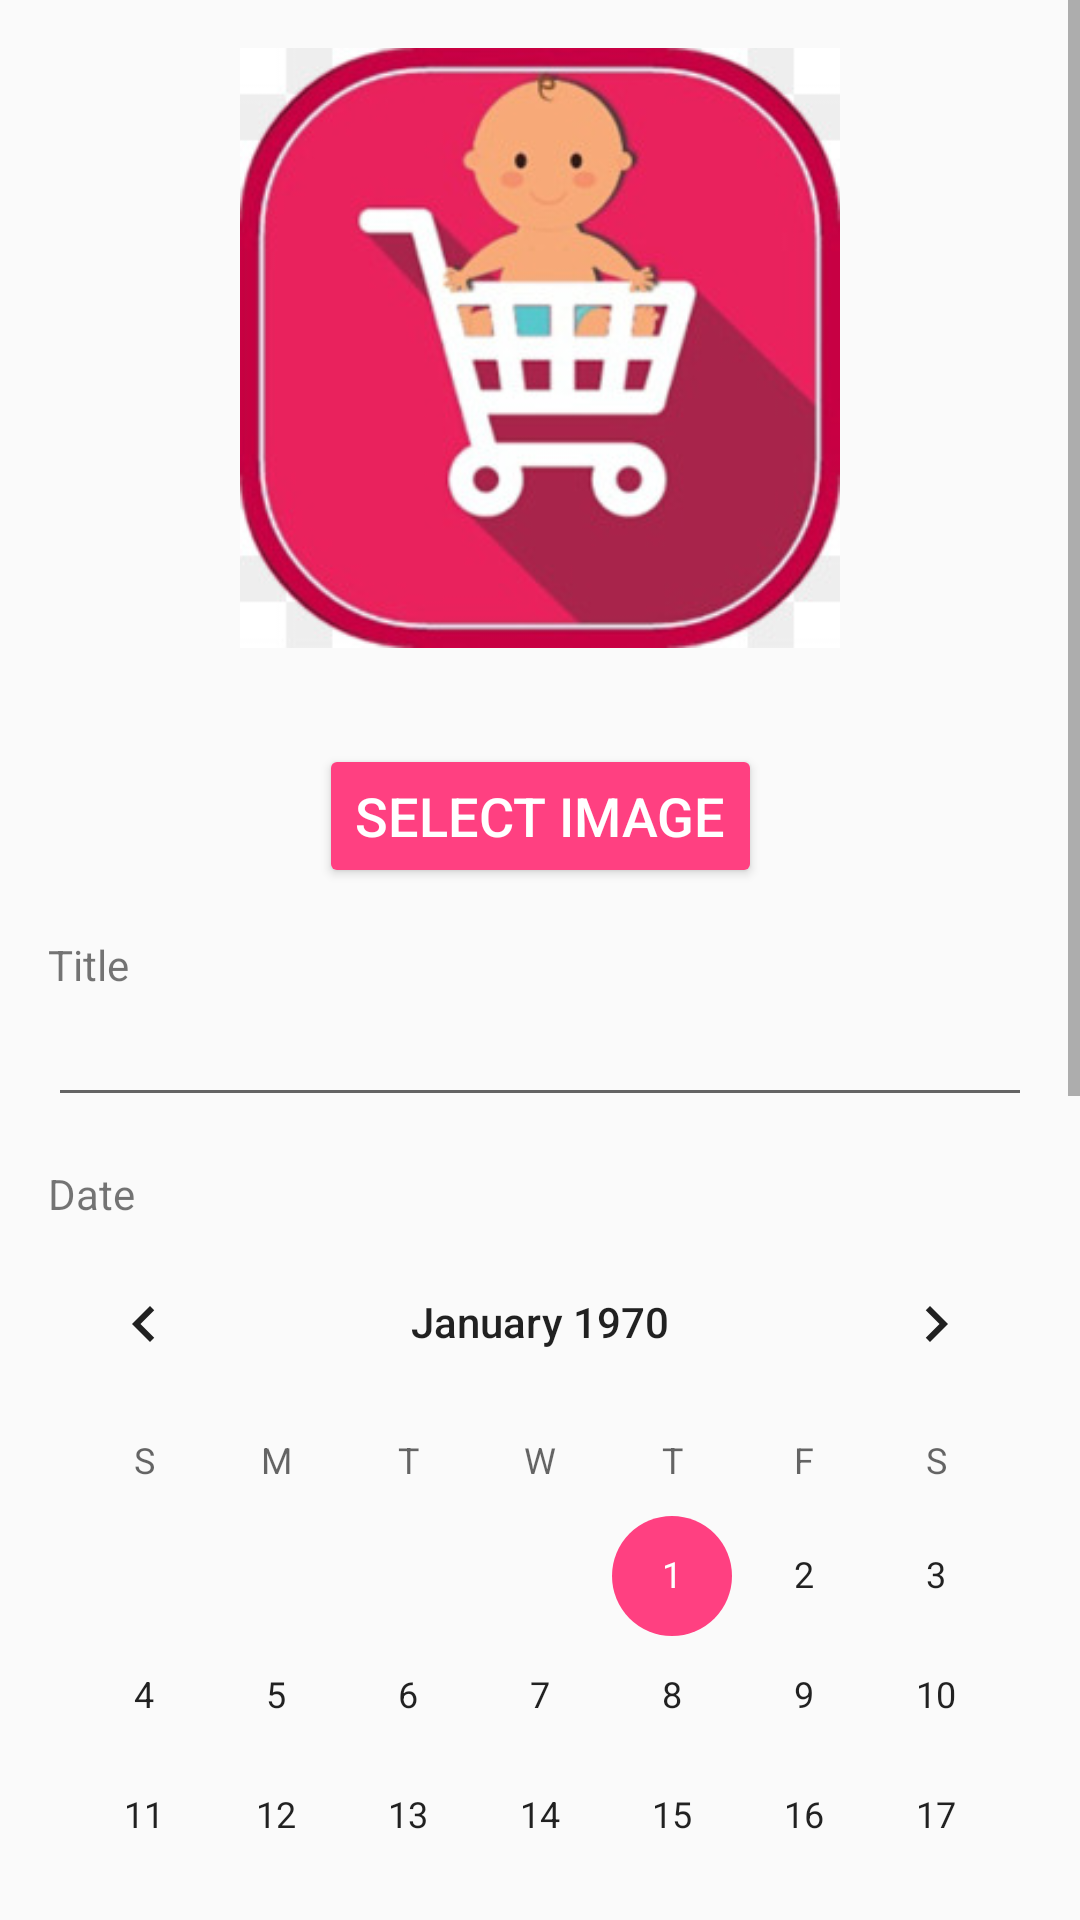

The Android layout XML behind this screen, and the referenced resources:
<!-- AndroidManifest.xml: application theme AppDefaultTheme -->
<!-- res/layout/activity_add.xml -->
<?xml version="1.0" encoding="utf-8"?>
<ScrollView xmlns:android="http://schemas.android.com/apk/res/android"
    xmlns:app="http://schemas.android.com/apk/res-auto"
    android:layout_width="match_parent"
    android:layout_height="match_parent">

    <android.support.constraint.ConstraintLayout
        android:id="@+id/clAddTodo"
        android:layout_width="match_parent"
        android:layout_height="wrap_content"
        android:isScrollContainer="true">



        <ImageView
            android:id="@+id/IVPreviewImage"
            android:layout_width="200dp"
            android:layout_height="200dp"
            android:layout_below="@id/BSelectImage"
            android:layout_marginStart="16dp"
            android:layout_marginTop="16dp"
            android:layout_marginEnd="16dp"
            android:visibility="visible"
            android:src="@drawable/kisspngshopping"
            app:layout_constraintStart_toStartOf="parent"
            app:layout_constraintEnd_toEndOf="parent"
            app:layout_constraintTop_toTopOf="parent"/>

        <Button
            android:id="@+id/BSelectImage"
            android:layout_width="wrap_content"
            android:layout_height="wrap_content"
            android:layout_centerHorizontal="true"
            android:layout_marginTop="32dp"
            android:backgroundTint="@color/colorAccent"
            android:text="SELECT IMAGE"
            android:textColor="@android:color/white"
            android:textSize="18sp"
            app:layout_constraintEnd_toEndOf="parent"
            app:layout_constraintStart_toStartOf="parent"
            app:layout_constraintTop_toBottomOf="@+id/IVPreviewImage"
            />

        <TextView
            android:id="@+id/tvAddTitleLabel"
            android:layout_width="wrap_content"
            android:layout_height="wrap_content"
            android:layout_marginStart="16dp"
            android:layout_marginTop="16dp"
            android:labelFor="@+id/etAddTitle"
            android:text="@string/title_label"
            app:layout_constraintStart_toStartOf="parent"
            app:layout_constraintTop_toBottomOf="@+id/BSelectImage"/>

        <EditText
            android:id="@+id/etAddTitle"
            android:layout_width="0dp"
            android:layout_height="wrap_content"
            android:layout_marginEnd="16dp"
            android:layout_marginStart="16dp"
            android:ems="10"
            android:inputType="textPersonName"
            app:layout_constraintEnd_toEndOf="parent"
            app:layout_constraintStart_toStartOf="parent"
            app:layout_constraintTop_toBottomOf="@+id/tvAddTitleLabel" />

        <TextView
            android:id="@+id/tvAddExpiryTitle"
            android:layout_width="wrap_content"
            android:layout_height="wrap_content"
            android:layout_marginStart="16dp"
            android:layout_marginTop="16dp"
            android:text="@string/expiry_label"
            app:layout_constraintStart_toStartOf="parent"
            app:layout_constraintTop_toBottomOf="@+id/etAddTitle" />

        <CalendarView
            android:id="@+id/cvAddExpiryDate"
            android:layout_width="wrap_content"
            android:layout_height="wrap_content"
            android:layout_marginEnd="16dp"
            android:layout_marginStart="16dp"
            android:visibility="visible"
            app:layout_constraintEnd_toEndOf="parent"
            app:layout_constraintStart_toStartOf="parent"
            app:layout_constraintTop_toBottomOf="@+id/tvAddExpiryTitle" />

        <TextView
            android:id="@+id/tvAddTimeTitle"
            android:layout_width="wrap_content"
            android:layout_height="wrap_content"
            android:layout_marginStart="16dp"
            android:text="@string/time_label"
            android:labelFor="@+id/etAddTime"
            app:layout_constraintStart_toStartOf="parent"
            app:layout_constraintTop_toBottomOf="@+id/cvAddExpiryDate" />

        <EditText
            android:id="@+id/etAddTime"
            android:layout_width="56dp"
            android:layout_height="wrap_content"
            android:layout_marginStart="16dp"
            android:ems="10"
            android:inputType="time"
            android:text="@string/default_time"
            app:layout_constraintStart_toStartOf="parent"
            app:layout_constraintTop_toBottomOf="@+id/tvAddTimeTitle" />

        <TextView
            android:id="@+id/tvAddDescriptionLabel"
            android:layout_width="wrap_content"
            android:layout_height="wrap_content"
            android:layout_marginStart="16dp"
            android:layout_marginTop="16dp"
            android:labelFor="@+id/etAddDescription"
            android:text="@string/description_label"
            app:layout_constraintStart_toStartOf="parent"
            app:layout_constraintTop_toBottomOf="@+id/etAddTime" />

        <EditText
            android:id="@+id/etAddDescription"
            android:layout_width="0dp"
            android:layout_height="wrap_content"
            android:layout_marginEnd="16dp"
            android:layout_marginStart="16dp"
            android:ems="10"
            android:inputType="text|textMultiLine"
            app:layout_constraintEnd_toEndOf="parent"
            app:layout_constraintStart_toStartOf="parent"
            app:layout_constraintTop_toBottomOf="@+id/tvAddDescriptionLabel" />


        <TextView
            android:id="@+id/tvAddPriceLabel"
            android:layout_width="wrap_content"
            android:layout_height="wrap_content"
            android:layout_marginStart="16dp"
            android:layout_marginTop="16dp"
            android:labelFor="@+id/etAddDescription"
            android:text="Price"
            app:layout_constraintStart_toStartOf="parent"
            app:layout_constraintTop_toBottomOf="@+id/etAddDescription" />


        <EditText
            android:id="@+id/etAddPrice"
            android:layout_width="0dp"
            android:layout_height="wrap_content"
            android:layout_marginEnd="16dp"
            android:layout_marginStart="16dp"
            android:ems="10"
            android:inputType="number"
            app:layout_constraintEnd_toEndOf="parent"
            app:layout_constraintStart_toStartOf="parent"
            app:layout_constraintTop_toBottomOf="@+id/tvAddPriceLabel" />





        <Switch
            android:id="@+id/sAddFavourite"
            android:layout_width="wrap_content"
            android:layout_height="wrap_content"
            android:layout_marginStart="16dp"
            android:layout_marginTop="16dp"
            android:text="@string/favourite_label"
            app:layout_constraintStart_toStartOf="parent"
            app:layout_constraintTop_toBottomOf="@+id/etAddPrice" />

        <TextView
            android:id="@+id/tvAddContacts"
            android:layout_width="wrap_content"
            android:layout_height="wrap_content"
            android:layout_marginEnd="8dp"
            android:layout_marginStart="8dp"
            android:layout_marginTop="16dp"
            android:text="@string/default_contacts_title"
            android:textSize="18sp"
            app:layout_constraintStart_toStartOf="parent"
            app:layout_constraintTop_toBottomOf="@+id/sAddFavourite" />

        <ImageButton
            android:id="@+id/ibAddContact"
            android:layout_width="wrap_content"
            android:layout_height="wrap_content"
            android:layout_marginStart="8dp"
            android:layout_marginTop="16dp"
            android:background="?android:selectableItemBackground"
            android:contentDescription="@string/add_contacts_button_description"
            app:layout_constraintStart_toEndOf="@+id/tvAddContacts"
            app:layout_constraintTop_toBottomOf="@+id/sAddFavourite"
            app:srcCompat="@drawable/ic_add_circle_outline_black_24dp" />


        <android.support.v7.widget.RecyclerView
            android:id="@+id/rvAddContacts"
            android:layout_width="match_parent"
            android:layout_height="wrap_content"
            android:layout_marginTop="8dp"
            app:layout_constraintEnd_toEndOf="parent"
            app:layout_constraintStart_toStartOf="parent"
            app:layout_constraintTop_toBottomOf="@+id/tvAddContacts" />

        <Button
            android:id="@+id/bAddTodo"
            android:layout_width="0dp"
            android:layout_height="wrap_content"
            android:layout_marginBottom="8dp"
            android:layout_marginEnd="8dp"
            android:layout_marginStart="8dp"
            android:layout_marginTop="16dp"
            android:enabled="false"
            android:background="@color/colorTodoTitleDone"
            android:text="@string/add_button"
            android:textColor="@color/cardview_light_background"
            app:layout_constraintBottom_toBottomOf="parent"
            app:layout_constraintEnd_toEndOf="parent"
            app:layout_constraintHorizontal_bias="0.0"
            app:layout_constraintStart_toStartOf="parent"
            app:layout_constraintTop_toBottomOf="@+id/rvAddContacts" />

    </android.support.constraint.ConstraintLayout>
</ScrollView>
<!-- resources referenced by this layout -->
<resources>
  <color name="colorAccent">#ff4081</color>
  
      // Todo states
  <color name="colorTodoTitleDone">#AAA</color>
  <!-- drawable kisspngshopping: jpg bitmap (drawable, 21111 bytes) -->
  <string name="add_button">Add todo</string>
  <string name="add_contacts_button_description">Plus icon for linking mere contacts with todo.</string>
  <string name="default_contacts_title">Linked Shop contacts</string>
  <string name="default_time">00:00</string>
  
      // Menu
  <string name="description_label">Description</string>
  <string name="expiry_label">Date</string>
  <string name="favourite_label">Is favourite?</string>
  <string name="time_label">Time</string>
  <string name="title_label">Title</string>
  <style name="AppDefaultTheme" parent="Theme.AppCompat.Light.DarkActionBar">
          <item name="colorPrimary">@color/colorPrimaryDark</item>
          <item name="colorPrimaryDark">@color/colorPrimaryDark</item>
          <item name="colorAccent">@color/colorAccent</item>
      </style>
  <color name="colorPrimaryDark">#303F9F</color>
</resources>
